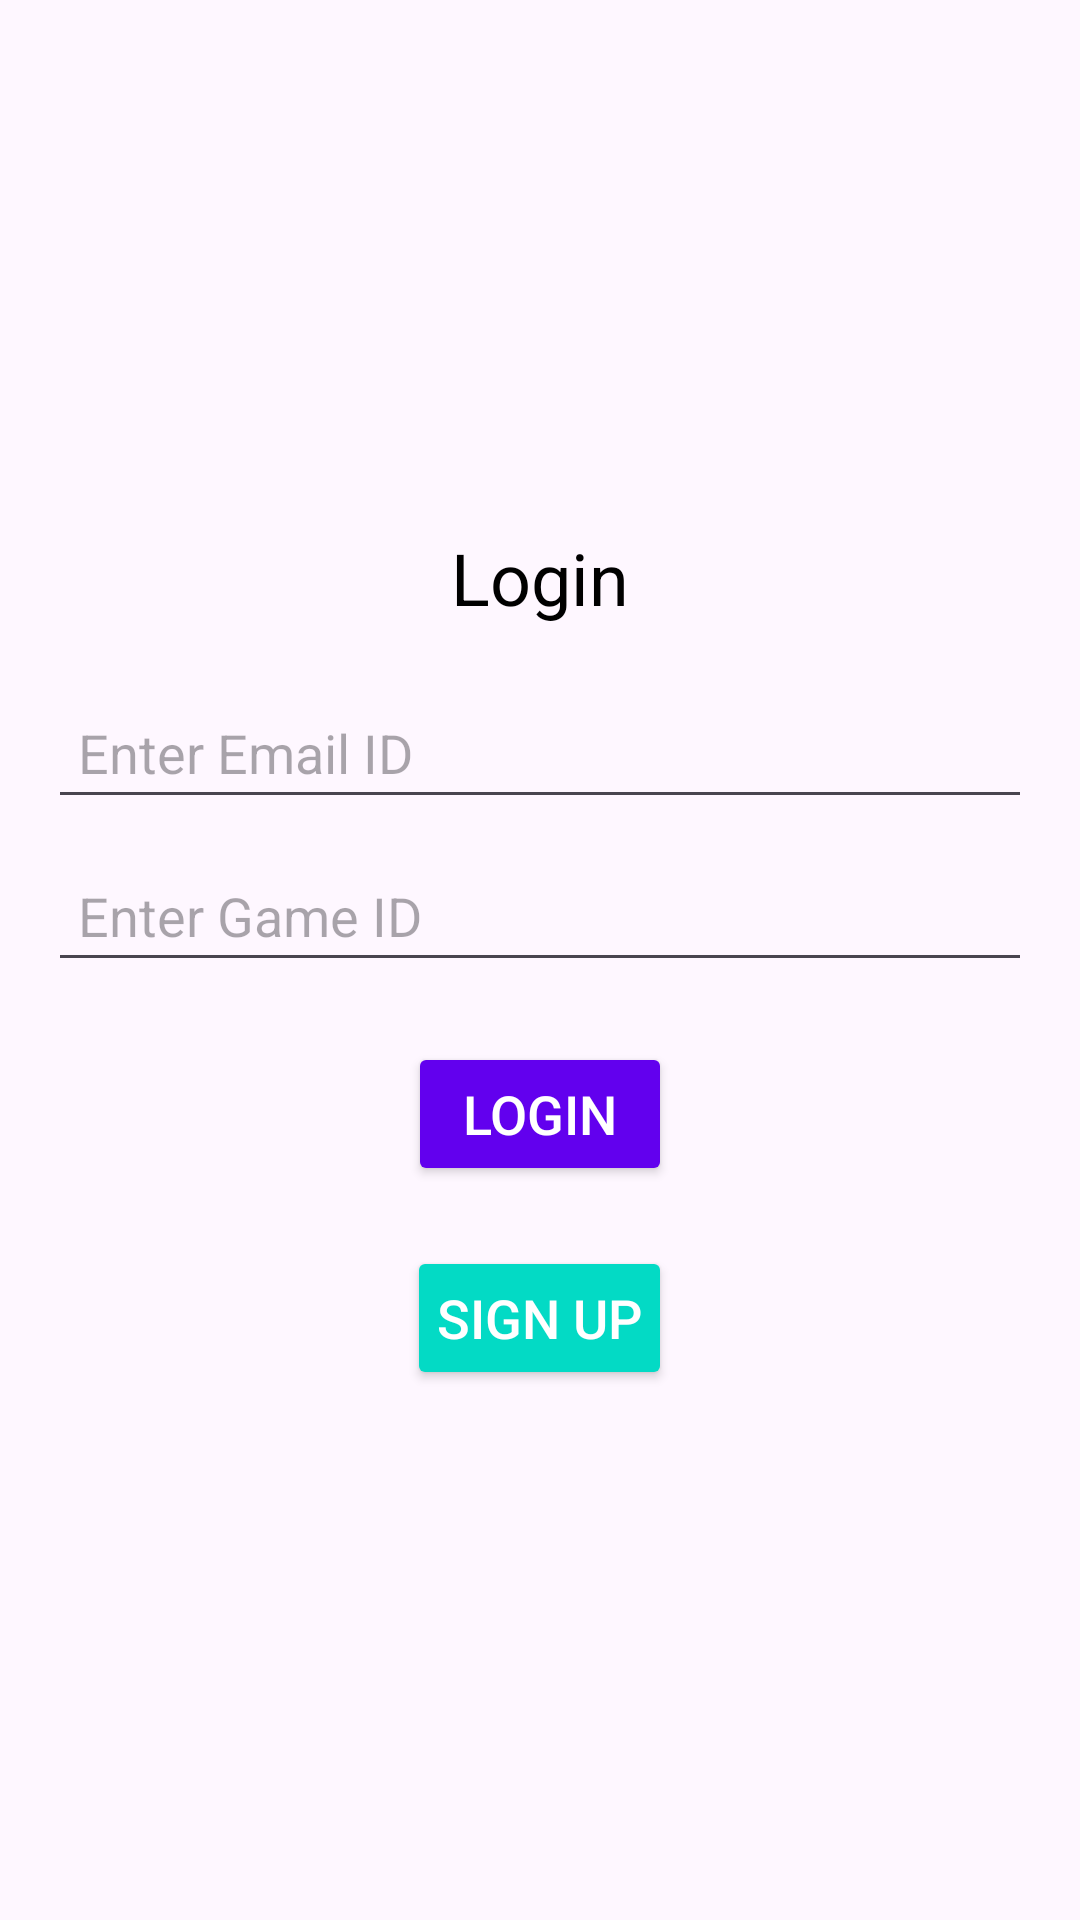

Layout XML and referenced resources for this Android screen:
<!-- AndroidManifest.xml: application theme Theme.MmorycardGame -->
<!-- res/layout/activity_login.xml -->
<?xml version="1.0" encoding="utf-8"?>

<LinearLayout
    xmlns:android="http://schemas.android.com/apk/res/android"
    android:layout_width="match_parent"
    android:layout_height="match_parent"
    android:orientation="vertical"
    android:gravity="center"
    android:padding="16dp"
    android:background="@drawable/login">

    
    <TextView
        android:layout_width="wrap_content"
        android:layout_height="wrap_content"
        android:text="Login"
        android:textSize="24sp"
        android:textColor="#000000"
        android:layout_marginBottom="20dp"
        android:gravity="center" />

    
    <EditText
        android:id="@+id/etEmail"
        android:layout_width="match_parent"
        android:layout_height="wrap_content"
        android:hint="Enter Email ID"
        android:textSize="18sp"
        android:layout_marginBottom="10dp"
        android:padding="10dp"
        android:inputType="textEmailAddress" />

    
    <EditText
        android:id="@+id/etGameId"
        android:layout_width="match_parent"
        android:layout_height="wrap_content"
        android:hint="Enter Game ID"
        android:textSize="18sp"
        android:layout_marginBottom="20dp"
        android:padding="10dp"
        android:inputType="text" />

    
    <Button
        android:id="@+id/btnLogin"
        android:layout_width="wrap_content"
        android:layout_height="wrap_content"
        android:text="Login"
        android:textSize="18sp"
        android:backgroundTint="#6200EE"
        android:textColor="#FFFFFF"
        android:padding="10dp" />

    
    <Button
        android:id="@+id/btnSignUp"
        android:layout_width="wrap_content"
        android:layout_height="wrap_content"
        android:text="Sign Up"
        android:textSize="18sp"
        android:backgroundTint="#03DAC5"
        android:textColor="#FFFFFF"
        android:layout_marginTop="20dp"
        android:padding="10dp" />
</LinearLayout>
<!-- resources referenced by this layout -->
<resources>
  <style name="Theme.MmorycardGame" parent="Base.Theme.MmorycardGame" />
  <style name="Base.Theme.MmorycardGame" parent="Theme.Material3.DayNight.NoActionBar">
          
          
      </style>
</resources>
